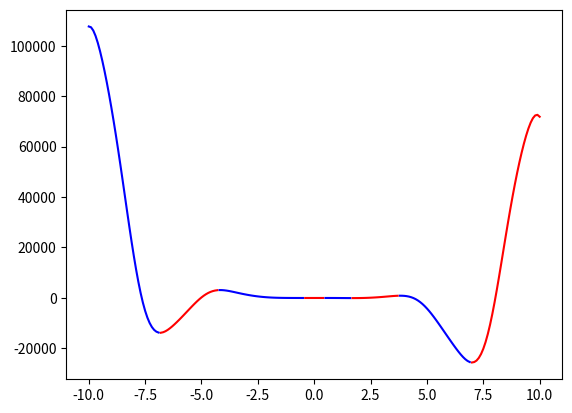

Python code for this plot:

import numpy as np
import matplotlib.pyplot as plt


def func(x, a, b, c, d, e):
    return a*x**4*np.sin(np.cos(x)) + b*x**3 + c*x**2 + d*x + e

koef = [-12, -18, 5, 10, -30]
x_limit = [-10, 10]
x = np.arange(x_limit[0], x_limit[1], 0.1)
color = 'r'
x_change = []
func_direct = -1

def change_color():
    global color
    if color == 'r':
        color = 'b'
    else:
        color = 'r'
    return color

for i in range(len(x) - 1):
    if func_direct == -1:
        if func(x[i], *koef) < func(x[i+1], *koef):
            func_direct = 1
            x_change.append((x[i], func(x[i], *koef)))
    else:
        if func(x[i], *koef) > func(x[i+1], *koef):
            func_direct = -1
            x_change.append((x[i], func(x[i], *koef)))

#print(len(x_change))
#print(x_change)

x_cur = np.arange(x_limit[0], x_change[0][0], 0.1)
plt.plot(x_cur, func(x_cur, *koef), change_color())
for i in range(len(x_change) - 1):
    x_cur = np.arange(x_change[i][0], x_change[i+1][0], 0.1)
    plt.plot(x_cur, func(x_cur, *koef), change_color())
x_cur = np.arange(x_change[-1][0], x_limit[1], 0.1)
plt.plot(x_cur, func(x_cur, *koef), change_color())


#plt.plot(x, func(x, *koef))
plt.show()